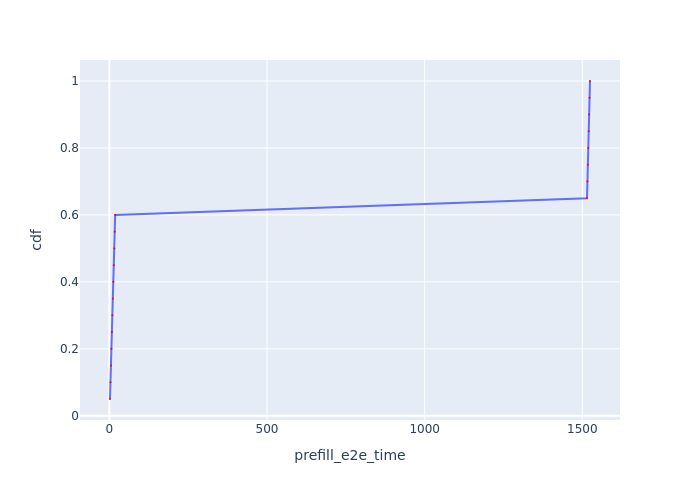

Source data for this figure (header and first rows):
Request Id, prefill_e2e_time, cdf
0_0, 1.918, 0.05
0_1, 3.48, 0.1
0_2, 4.954, 0.15
0_3, 6.458, 0.2
0_4, 7.949, 0.25
0_5, 9.441, 0.3
0_6, 10.84, 0.35
0_7, 12.35, 0.4
0_8, 13.87, 0.45
0_9, 15.32, 0.5
0_10, 16.87, 0.55
0_11, 18.31, 0.6
0_12, 1515, 0.65
0_13, 1516, 0.7
0_14, 1518, 0.75
0_15, 1519, 0.8
0_16, 1520, 0.85
0_17, 1522, 0.9
0_18, 1523, 0.95
0_19, 1524, 1.0
